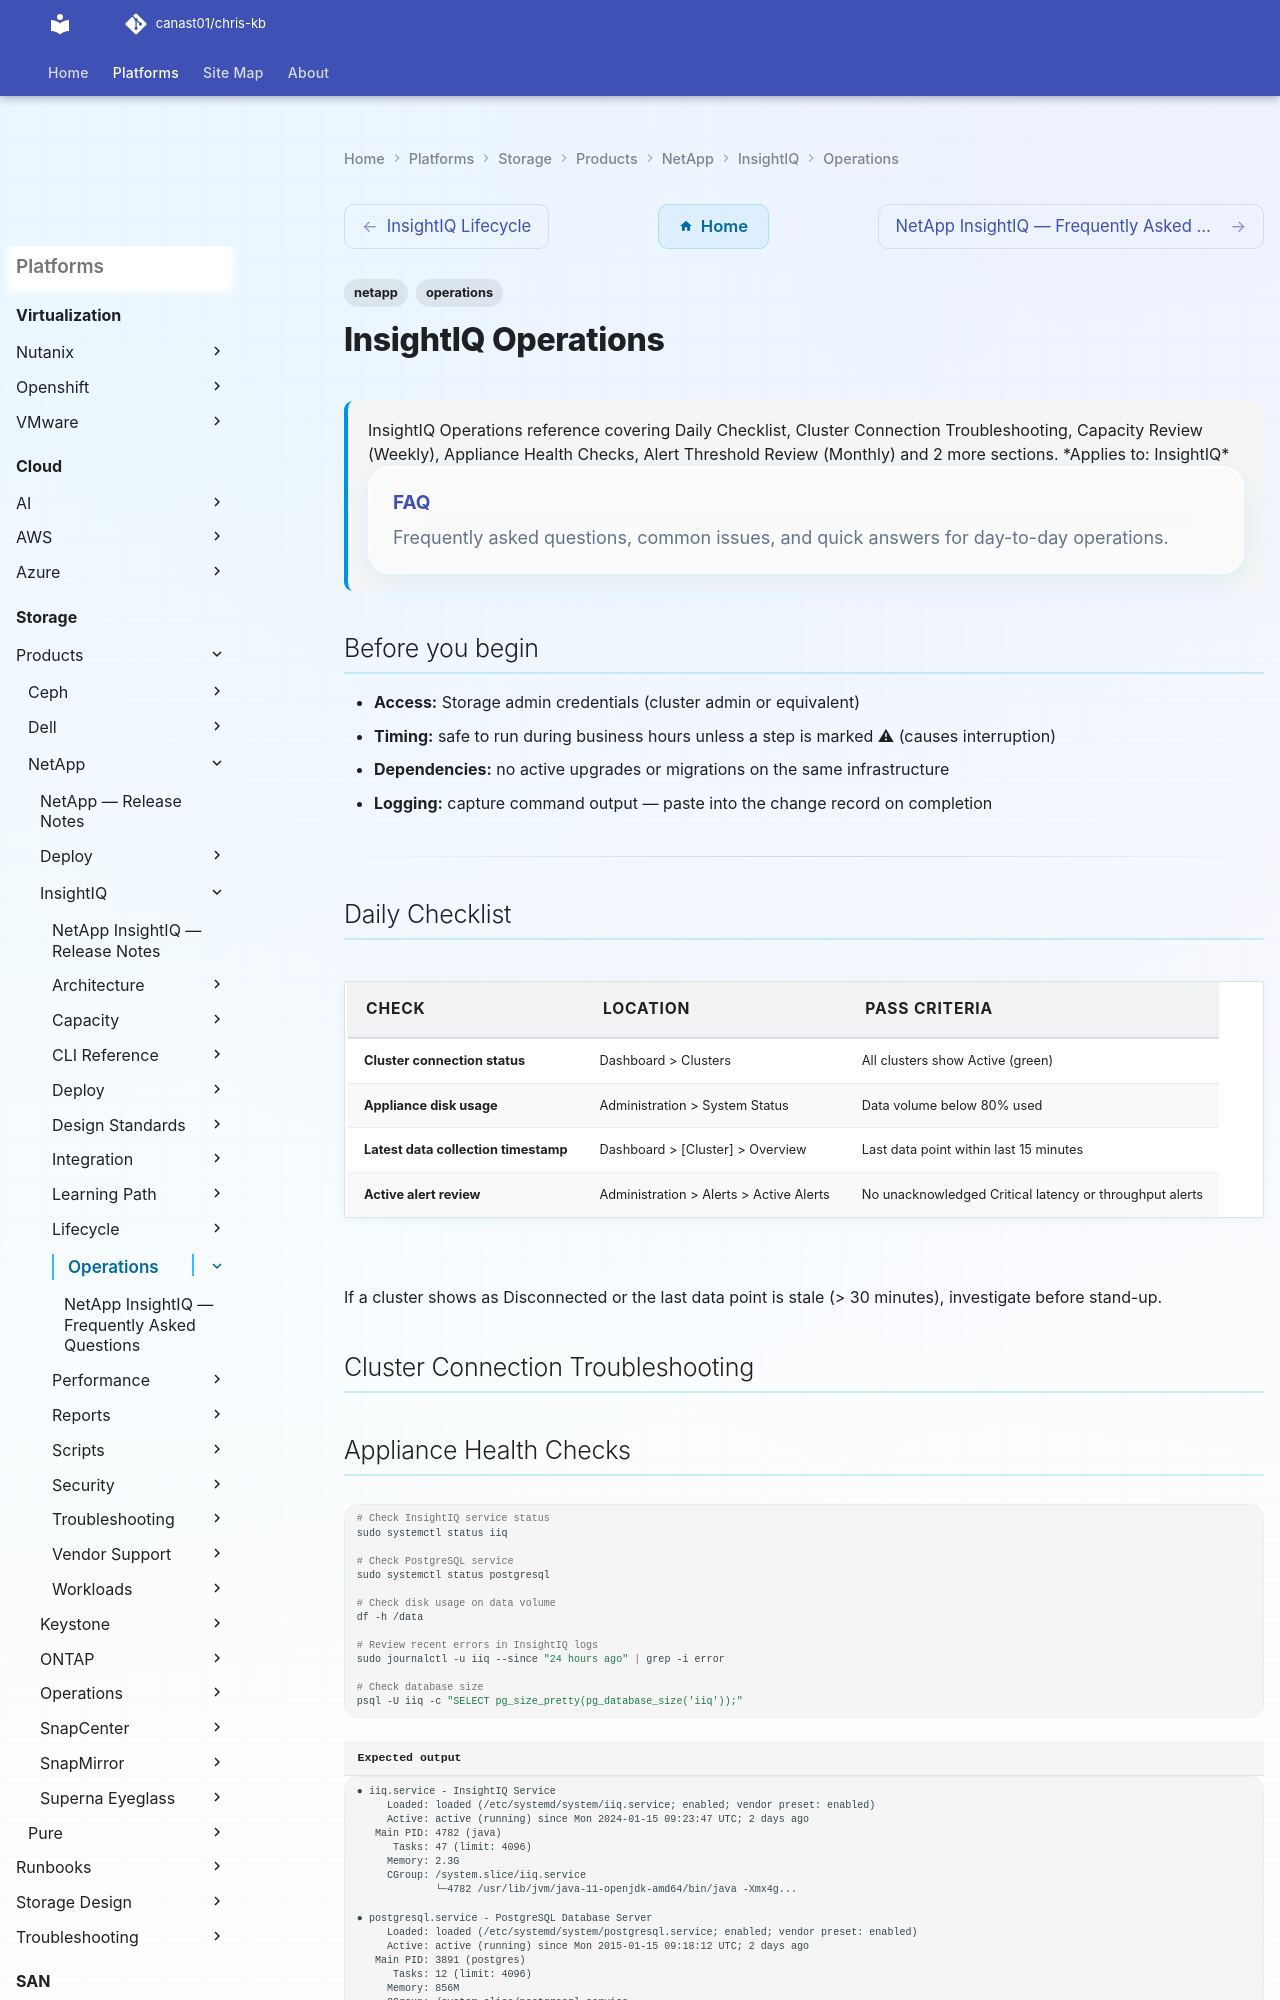

repository: canast01/chris-kb · page: storage/products/netapp/insightiq/operations/index.html · generator: mkdocs

---
tags:
  - netapp
  - operations
description: "InsightIQ Operations reference covering Daily Checklist, Cluster Connection Troubleshooting, Capacity Review (Weekly), Appliance Health Checks, Alert..."
---
# InsightIQ Operations

<div class="kb-summary">
InsightIQ Operations reference covering Daily Checklist, Cluster Connection Troubleshooting, Capacity Review (Weekly), Appliance Health Checks, Alert Threshold Review (Monthly) and 2 more sections.

*Applies to: InsightIQ*
  <a class="kb-card" href="faq/"><strong>FAQ</strong><span>Frequently asked questions, common issues, and quick answers for day-to-day operations.</span></a>
</div>

## Before you begin

- **Access:** Storage admin credentials (cluster admin or equivalent)
- **Timing:** safe to run during business hours unless a step is marked ⚠ (causes interruption)
- **Dependencies:** no active upgrades or migrations on the same infrastructure
- **Logging:** capture command output — paste into the change record on completion

---

## Daily Checklist

| Check | Location | Pass Criteria |
|---|---|---|
| Cluster connection status | Dashboard > Clusters | All clusters show Active (green) |
| Appliance disk usage | Administration > System Status | Data volume below 80% used |
| Latest data collection timestamp | Dashboard > [Cluster] > Overview | Last data point within last 15 minutes |
| Active alert review | Administration > Alerts > Active Alerts | No unacknowledged Critical latency or throughput alerts |

If a cluster shows as Disconnected or the last data point is stale (> 30 minutes), investigate before stand-up.

## Cluster Connection Troubleshooting
